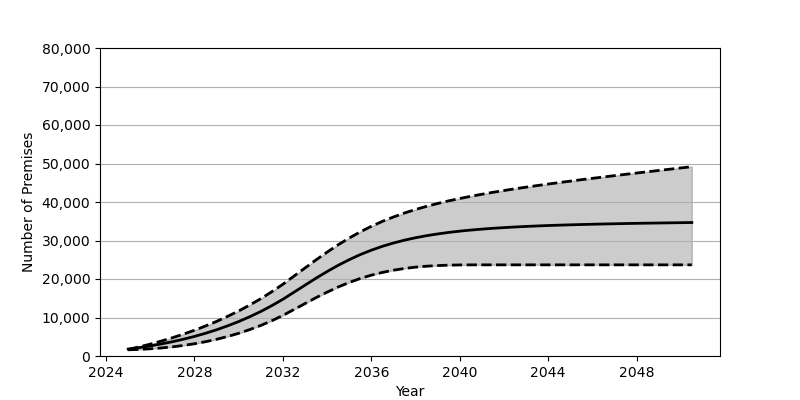

Source data for this figure (header and first rows):
Date, Low, Base, High
2025-01, 1608, 1801, 1686
2025-07, 1714, 2180, 2353
2026-01, 1872, 2626, 3086
2026-07, 2085, 3130, 3879
2027-01, 2374, 3707, 4739
2027-07, 2739, 4352, 5674
2028-01, 3182, 5084, 6685
2028-07, 3711, 5902, 7795
2029-01, 4339, 6810, 8991
2029-07, 5065, 7829, 10295
2030-01, 5901, 8951, 11700
2030-07, 6856, 10191, 13232
2031-01, 7940, 11562, 14889
2031-07, 9159, 13072, 16688
2032-01, 10540, 14734, 18631
2032-07, 12076, 16555, 20744
2033-01, 13625, 18398, 22871
2033-07, 15151, 20208, 24964
2034-01, 16591, 21938, 26983
2034-07, 17920, 23547, 28882
2035-01, 19104, 25016, 30638
2035-07, 20127, 26331, 32235
2036-01, 20996, 27484, 33673
2036-07, 21708, 28485, 34968
2037-01, 22289, 29349, 36110
2037-07, 22737, 30087, 37141
2038-01, 23081, 30715, 38054
2038-07, 23328, 31249, 38874
2039-01, 23489, 31703, 39618
2039-07, 23598, 32093, 40296
2040-01, 23652, 32429, 40908
2040-07, 23671, 32712, 41480
2041-01, 23676, 32953, 42011
2041-07, 23676, 33167, 42512
2042-01, 23676, 33349, 42983
2042-07, 23676, 33511, 43432
2043-01, 23676, 33652, 43853
2043-07, 23676, 33776, 44265
2044-01, 23676, 33888, 44664
2044-07, 23676, 33985, 45048
2045-01, 23676, 34071, 45422
2045-07, 23676, 34150, 45789
2046-01, 23676, 34222, 46146
2046-07, 23676, 34289, 46496
2047-01, 23676, 34347, 46848
2047-07, 23676, 34405, 47187
2048-01, 23676, 34457, 47526
2048-07, 23676, 34504, 47860
2049-01, 23676, 34546, 48192
2049-07, 23676, 34588, 48521
2050-01, 23676, 34630, 48848
2050-07, 23676, 34669, 49174
